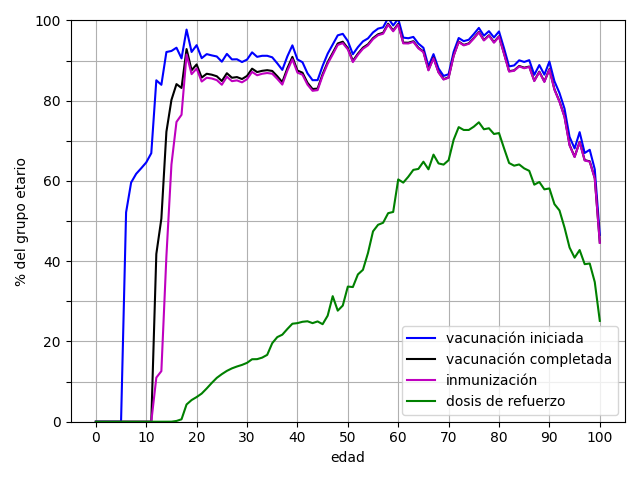

The table this chart was drawn from, first rows:
edad, primera dosis, segunda dosis, única dosis, vacunación iniciada, vacunación completada, inmunización, dosis de refuerzo
0, 0.0, 0.0, 0.0, 0.0, 0.0, 0.0, 0.0
1, 0.0, 0.0, 0.0, 0.0, 0.0, 0.0, 0.0
2, 0.0, 0.0, 0.0, 0.0, 0.0, 0.0, 0.0
3, 0.0, 0.0, 0.0, 0.0, 0.0, 0.0, 0.0
4, 0.0, 0.0, 0.0, 0.0, 0.0, 0.0, 0.0
5, 0.0, 0.0, 0.0, 0.0, 0.0, 0.0, 0.0
6, 52.18, 0.0, 0.0, 52.18, 0.0, 0.0, 0.0
7, 59.61, 0.0, 0.0, 59.61, 0.0, 0.0, 0.0
8, 61.79, 0.0, 0.0, 61.79, 0.0, 0.0, 0.0
9, 63.17, 0.0, 0.0, 63.17, 0.0, 0.0, 0.0
10, 64.63, 0.0, 0.0, 64.63, 0.0, 0.0, 0.0
11, 66.93, 0.0, 0.0, 66.93, 0.0, 0.0, 0.0
12, 85.1, 41.81, 0.0, 85.1, 41.81, 10.99, 0.004593
13, 83.97, 50.6, 0.0, 83.97, 50.6, 12.61, 0.004319
14, 92.15, 72.27, 0.0, 92.15, 72.27, 41.24, 0.008489
15, 92.4, 80.21, 0.0, 92.4, 80.21, 64.12, 0.01236
16, 93.22, 84.15, 0.0, 93.22, 84.15, 74.72, 0.1892
17, 90.56, 83.19, 0.0, 90.56, 83.19, 76.5, 0.6048
18, 66.08, 61.22, 31.66, 97.74, 92.88, 91.53, 4.301
19, 77.72, 73.17, 14.44, 92.16, 87.61, 86.63, 5.404
20, 85.93, 81.13, 7.918, 93.85, 89.05, 88.03, 6.148
21, 83.83, 79, 6.78, 90.61, 85.78, 84.78, 7.018
22, 83.39, 78.5, 8.23, 91.62, 86.73, 85.73, 8.297
23, 78.32, 73.51, 12.99, 91.3, 86.49, 85.55, 9.668
24, 81.23, 76.3, 9.802, 91.03, 86.1, 85.14, 10.94
25, 81.68, 76.87, 8.05, 89.73, 84.92, 83.99, 11.86
26, 85.92, 81.1, 5.759, 91.68, 86.86, 85.98, 12.67
27, 85.06, 80.49, 5.242, 90.3, 85.73, 84.88, 13.3
28, 85.33, 80.89, 5.006, 90.33, 85.9, 85.07, 13.77
29, 84.84, 80.6, 4.811, 89.65, 85.41, 84.58, 14.16
30, 85.79, 81.72, 4.464, 90.26, 86.18, 85.37, 14.68
31, 87.77, 83.7, 4.293, 92.06, 88, 87.19, 15.57
32, 86.79, 83, 4.149, 90.94, 87.15, 86.35, 15.59
33, 87.12, 83.38, 4.08, 91.2, 87.46, 86.73, 15.97
34, 87.23, 83.65, 3.972, 91.21, 87.62, 86.91, 16.66
35, 87.01, 83.62, 3.811, 90.82, 87.43, 86.74, 19.58
36, 85.73, 82.51, 3.597, 89.32, 86.11, 85.46, 21.09
37, 84.3, 81.24, 3.396, 87.69, 84.64, 84.03, 21.7
38, 87.7, 84.73, 3.36, 91.06, 88.09, 87.48, 23.11
39, 90.38, 87.5, 3.43, 93.81, 90.93, 90.34, 24.43
40, 87.12, 84.36, 3.169, 90.29, 87.53, 87.01, 24.57
41, 86.57, 83.95, 3.038, 89.61, 86.99, 86.49, 24.91
42, 83.95, 81.6, 2.872, 86.82, 84.47, 84.01, 25.03
43, 82.48, 80.28, 2.646, 85.13, 82.93, 82.48, 24.57
44, 82.57, 80.46, 2.568, 85.13, 83.03, 82.64, 25
45, 86.34, 84.28, 2.346, 88.69, 86.63, 86.24, 24.31
46, 89.28, 87.17, 2.445, 91.73, 89.61, 89.22, 26.43
47, 91.71, 89.62, 2.296, 94.01, 91.92, 91.54, 31.29
48, 94.09, 92.06, 2.213, 96.3, 94.27, 93.91, 27.68
49, 94.58, 92.62, 2.095, 96.67, 94.71, 94.36, 28.96
50, 92.9, 91.13, 1.981, 94.88, 93.11, 92.79, 33.68
51, 89.77, 88.13, 1.816, 91.59, 89.94, 89.63, 33.57
52, 91.58, 89.96, 1.771, 93.36, 91.73, 91.45, 36.71
53, 93.1, 91.54, 1.695, 94.8, 93.23, 92.95, 37.87
54, 93.95, 92.47, 1.591, 95.54, 94.06, 93.81, 42.06
55, 95.52, 94.1, 1.505, 97.03, 95.61, 95.35, 47.45
56, 96.52, 95.1, 1.463, 97.98, 96.56, 96.33, 49.08
57, 96.94, 95.58, 1.352, 98.29, 96.93, 96.7, 49.59
58, 99.26, 97.83, 1.357, 100.6, 99.19, 98.97, 51.98
59, 97.53, 96.27, 1.241, 98.77, 97.51, 97.3, 52.29
... 41 more rows
